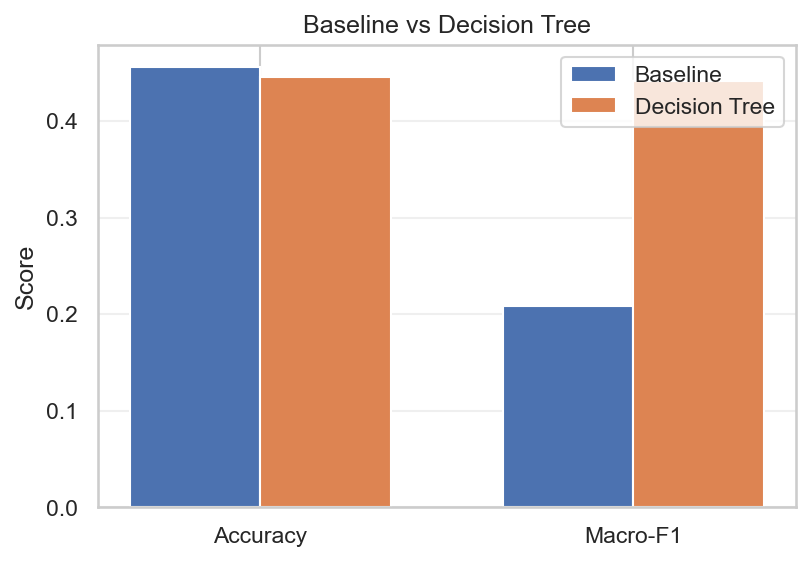

Source data for this figure (header and first rows):
Metric, Baseline_HomeWin, Decision_Tree, Gain_vs_Baseline
Accuracy, 0.4559, 0.4461, -0.009804
Macro-F1, 0.2088, 0.4412, 0.2325
